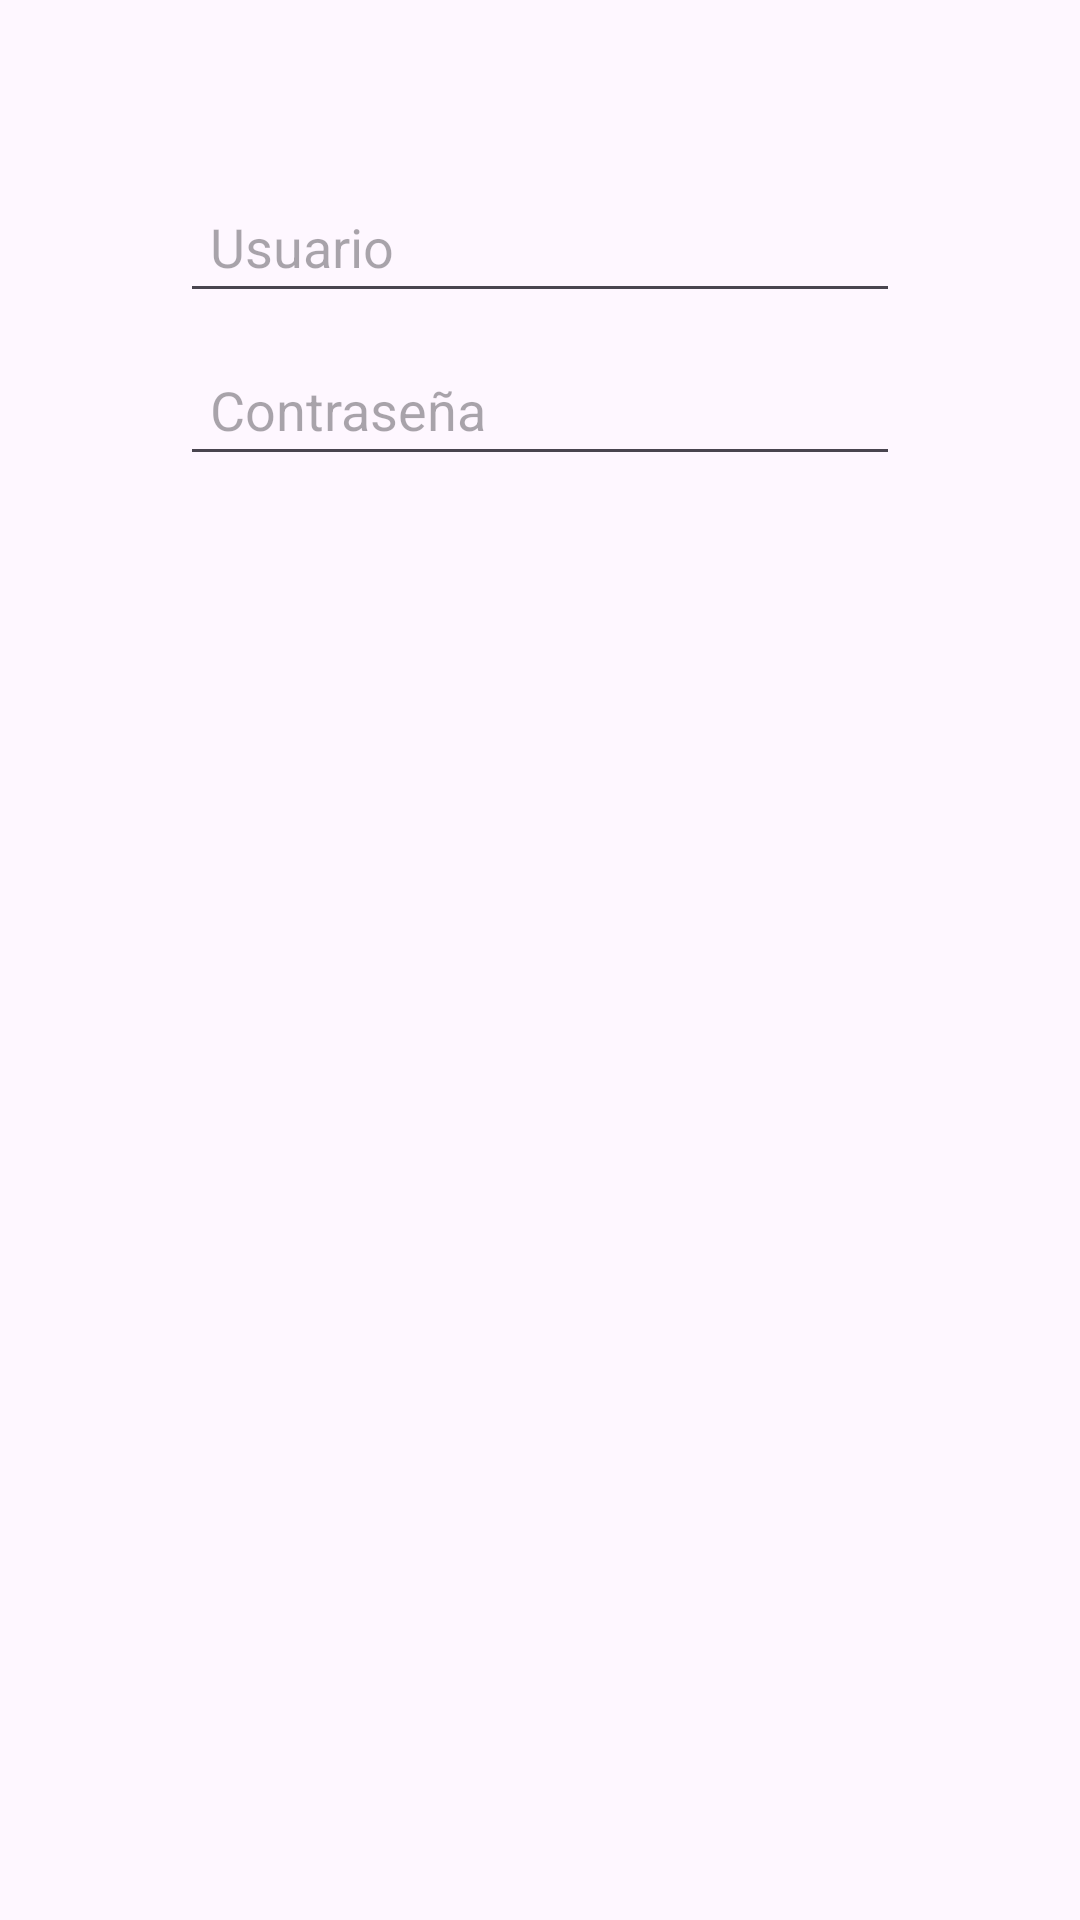

The Android layout XML behind this screen, and the referenced resources:
<!-- AndroidManifest.xml: application theme Theme.Task_app -->
<!-- res/layout/layout_dialogo_registro.xml -->
<?xml version="1.0" encoding="utf-8"?>
<LinearLayout xmlns:android="http://schemas.android.com/apk/res/android"
    android:layout_width="match_parent"
    android:layout_height="wrap_content"
    android:orientation="vertical"
    android:padding="60dp">

    <EditText
        android:id="@+id/editTextUsuario"
        android:layout_width="match_parent"
        android:layout_height="wrap_content"
        android:hint="@string/usuario"
        android:padding="10dp"
        android:layout_marginBottom="10dp"
        android:inputType="text" />

    <EditText
        android:id="@+id/editTextClave"
        android:layout_width="match_parent"
        android:layout_height="wrap_content"
        android:padding="10dp"
        android:hint="@string/contrase_a"
        android:inputType="textPassword" />

</LinearLayout>
<!-- resources referenced by this layout -->
<resources>
  <string name="contrase_a">Contraseña</string>
  <string name="usuario">Usuario</string>
  <style name="Theme.Task_app" parent="Base.Theme.Task_app" />
  <style name="Base.Theme.Task_app" parent="Theme.Material3.DayNight.NoActionBar">
          
          
      </style>
</resources>
